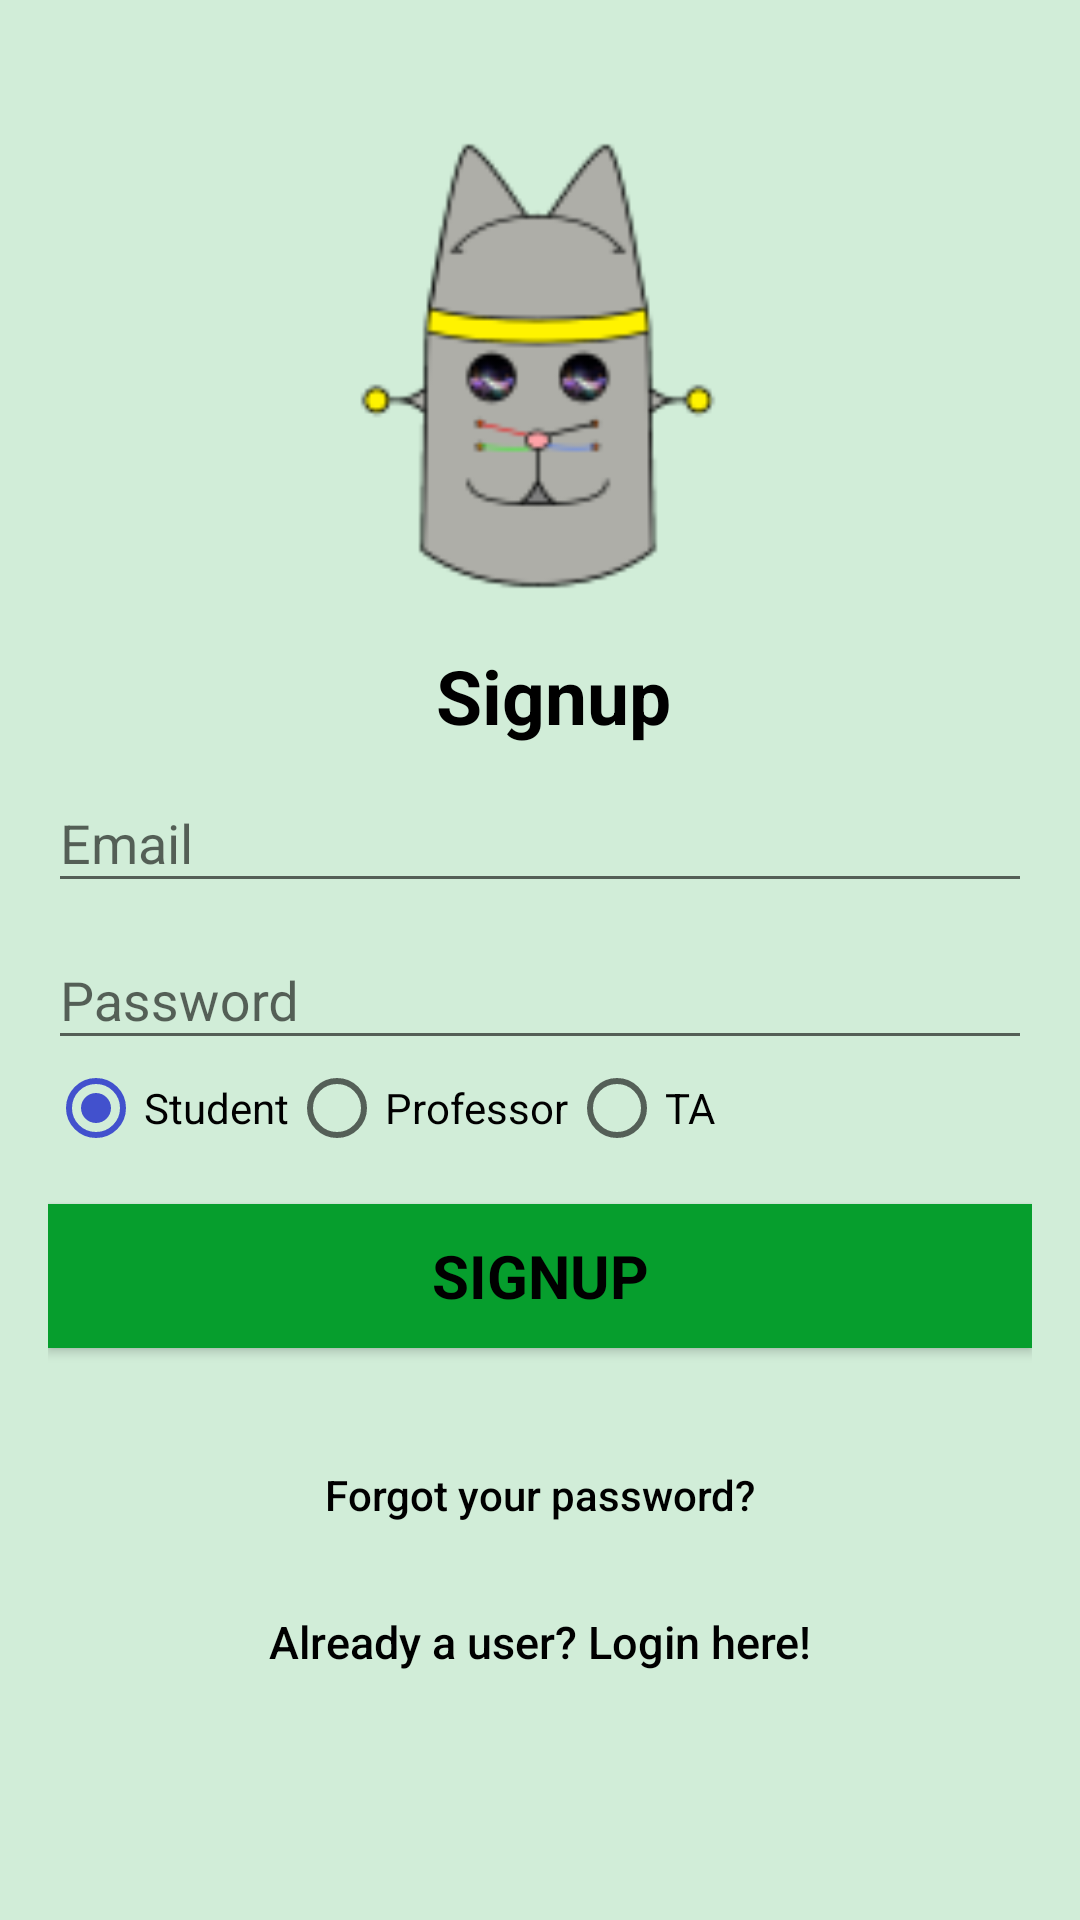

Write the Android layout XML for this screen, with the resource values it uses.
<!-- AndroidManifest.xml: application theme AppTheme -->
<!-- res/layout/activity_signup.xml -->
<?xml version="1.0" encoding="utf-8"?>
<android.support.design.widget.CoordinatorLayout xmlns:android="http://schemas.android.com/apk/res/android"
    xmlns:app="http://schemas.android.com/apk/res-auto"
    xmlns:tools="http://schemas.android.com/tools"
    android:layout_width="match_parent"
    android:layout_height="match_parent"
    android:fitsSystemWindows="true"
    tools:context="com.example.taphan.core1.login.LoginActivity">

    <LinearLayout
        android:layout_width="fill_parent"
        android:layout_height="fill_parent"
        android:background="@color/signUp_background"
        android:gravity="center"
        android:orientation="vertical"
        android:padding="@dimen/activity_horizontal_margin"
        android:weightSum="1">

        <ImageView
            android:id="@+id/imageView2"
            android:layout_width="186dp"
            android:layout_height="186dp"
            android:layout_gravity="center"
            android:layout_marginTop="-40dp"
            android:src="@mipmap/chatsibot_logo" />

        <TextView
            android:id="@+id/login_name"
            android:layout_width="107dp"
            android:layout_height="wrap_content"
            android:layout_gravity="center"
            android:text="   Signup   "
            android:textColor="@android:color/black"
            android:textSize="25sp"
            android:textStyle="bold" />

        <android.support.design.widget.TextInputLayout
            android:layout_width="match_parent"
            android:layout_height="wrap_content">

            <EditText
                android:id="@+id/email"
                android:layout_width="match_parent"
                android:layout_height="wrap_content"
                android:hint="@string/email"
                android:inputType="textEmailAddress"
                android:maxLines="1"
                android:singleLine="true"
                android:textColor="@android:color/black" />

        </android.support.design.widget.TextInputLayout>

        <android.support.design.widget.TextInputLayout
            android:layout_width="match_parent"
            android:layout_height="wrap_content">

            <EditText
                android:id="@+id/password"
                android:layout_width="match_parent"
                android:layout_height="wrap_content"
                android:focusableInTouchMode="true"
                android:hint="@string/hint_password"
                android:imeActionId="@+id/login"
                android:imeOptions="actionUnspecified"
                android:inputType="textPassword"
                android:maxLines="1"
                android:singleLine="true"
                android:textColor="@android:color/black" />

        </android.support.design.widget.TextInputLayout>


        <RadioGroup xmlns:android="http://schemas.android.com/apk/res/android"
            android:layout_width="fill_parent"
            android:layout_height="wrap_content"
            android:orientation="horizontal">

            <RadioButton
                android:id="@+id/radio_stud"
                android:layout_width="wrap_content"
                android:layout_height="wrap_content"
                android:checked="true"
                android:onClick="onRadioButtonClicked"
                android:text="Student" />

            <RadioButton
                android:id="@+id/radio_prof"
                android:layout_width="wrap_content"
                android:layout_height="wrap_content"
                android:onClick="onRadioButtonClicked"
                android:text="Professor" />

            <RadioButton
                android:id="@+id/radio_ta"
                android:layout_width="wrap_content"
                android:layout_height="wrap_content"
                android:onClick="onRadioButtonClicked"
                android:text="TA" />
        </RadioGroup>

        <Button
            android:id="@+id/sign_up_button"
            style="?android:textAppearanceSmall"
            android:layout_width="match_parent"
            android:layout_height="wrap_content"
            android:layout_marginTop="16dp"
            android:background="@color/signIn_button"
            android:text="@string/action_sign_in_short"
            android:textColor="@android:color/black"
            android:textStyle="bold"
            android:textSize="20sp"/>

        <Button
            android:id="@+id/btn_reset_password"
            android:layout_width="fill_parent"
            android:layout_height="wrap_content"
            android:layout_marginTop="25dip"
            android:background="@null"
            android:text="@string/btn_forgot_password"
            android:textAllCaps="false"
            android:textColor="@android:color/black" />

        

        <Button
            android:id="@+id/sign_in_button"
            android:layout_width="fill_parent"
            android:layout_height="wrap_content"
            android:layout_marginTop="1dip"
            android:background="@null"
            android:text="Already a user? Login here!"
            android:textAllCaps="false"
            android:textColor="@android:color/black"
            android:textSize="15dp" />
    </LinearLayout>
</android.support.design.widget.CoordinatorLayout>
<!-- resources referenced by this layout -->
<resources>
  <color name="signIn_button">#069E2D</color>
  <color name="signUp_background">#D1EDD8</color>
  <dimen name="activity_horizontal_margin">16dp</dimen>
  <!-- mipmap chatsibot_logo: png bitmap (mipmap-hdpi, 2509 bytes) -->
  <string name="action_sign_in_short">SIGNUP</string>
  <string name="btn_forgot_password">Forgot your password?</string>
  <string name="email">Email</string>
  <string name="hint_password">Password</string>
  <style name="AppTheme" parent="Theme.AppCompat.Light.DarkActionBar">
  
          
          <item name="colorPrimary">@color/label_background</item>
          <item name="colorPrimaryDark">@color/label_top</item>
          <item name="colorAccent">@color/primary_button</item>
  
      </style>
  <color name="label_background">#00a6ff</color>
  <color name="label_top">#D0EEFF</color>
  <color name="primary_button">#4251CD</color>
</resources>
